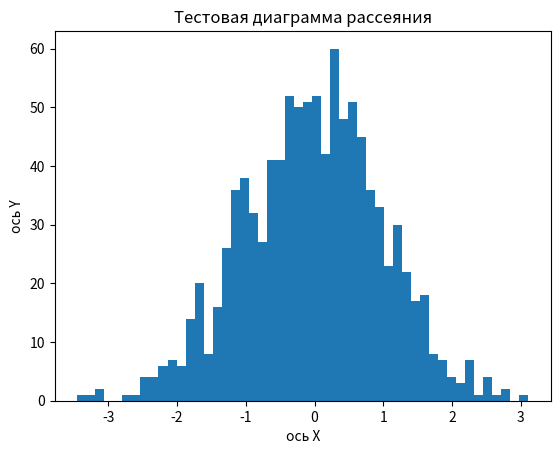

Write the Python code that produced this figure.
#Создадим гистограмму для случайных данных, сгенерированных с помощью функции `numpy.random.normal`.
import matplotlib.pyplot as plt
import numpy as np

# Параметры нормального распределения
mean = 0       # Среднее значение
std_dev = 1    # Стандартное отклонение
num_samples = 1000  # Количество образцов

# Генерация случайных чисел, распределенных по нормальному распределению
data = np.random.normal(mean, std_dev, num_samples)
# Создаём график частоты повторения. Указываем интервалы.
print(data)
plt.hist(data, bins=50)

# Кастомизируем график:
plt.xlabel("x ось")
plt.ylabel("y ось")
plt.title("Гистограма")

# Показываем график:
plt.show()


# Построим диаграмму рассеяния для двух наборов случайных данных, сгенерированных
# с помощью функции `numpy.random.rand`.
x = np.random.rand(5)  # массив из 5 случайных чисел
print(x)

y = np.random.rand(5)  # массив из 5 случайных чисел
print(y)

# Создаём диаграмму:
plt.scatter(x, y)

# Кастомизируем график:
plt.xlabel("ось Х")
plt.ylabel("ось Y")
plt.title("Тестовая диаграмма рассеяния")

# Показываем график:
plt.show()



